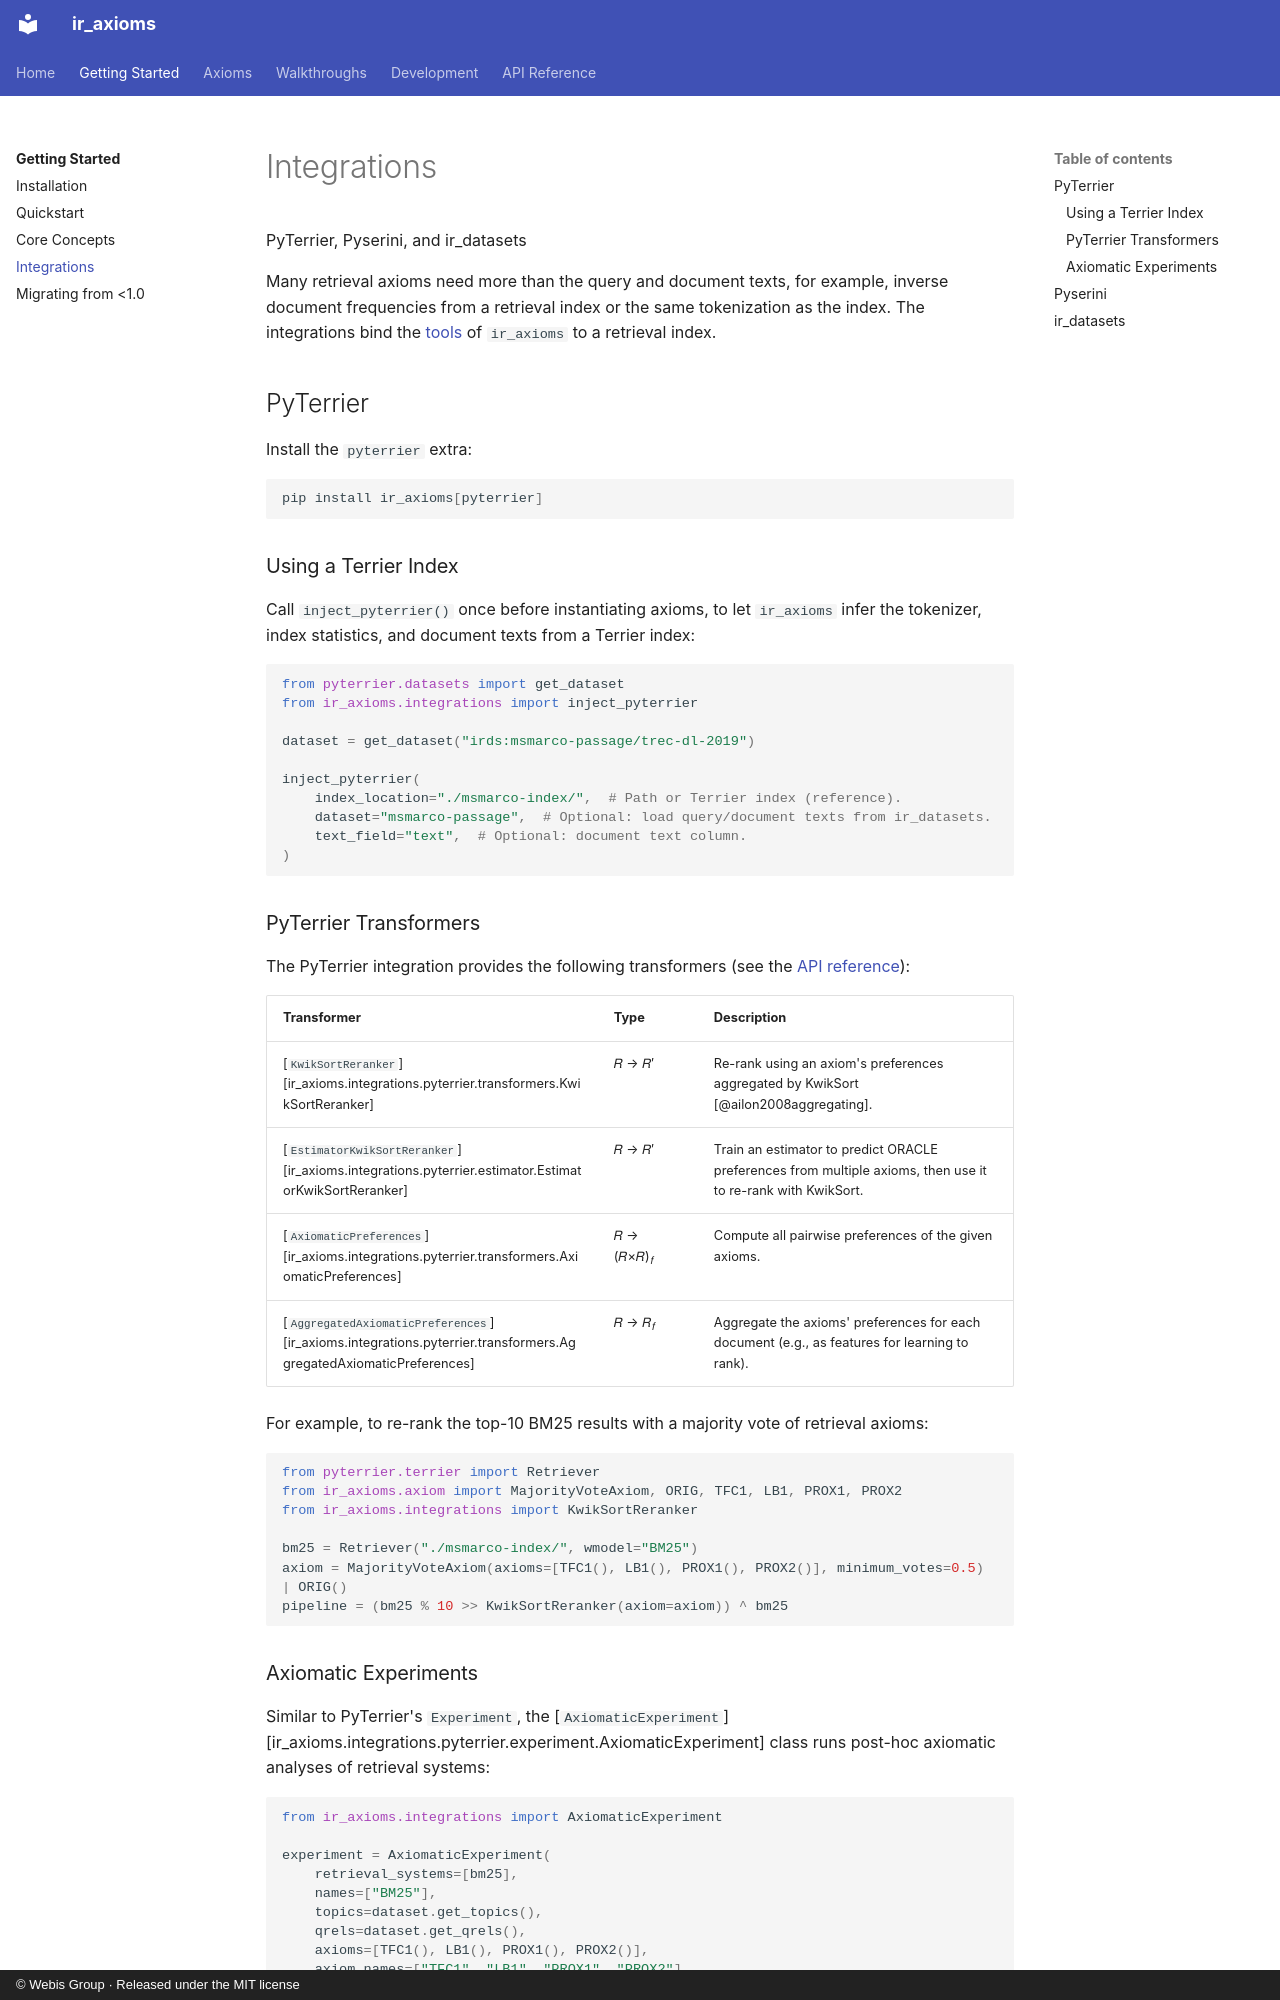

repository: webis-de/ir_axioms · page: getting-started/integrations/index.html · generator: mkdocs · copyright: © Webis Group · Released under the MIT license

# Integrations

<p class="subtitle">PyTerrier, Pyserini, and ir_datasets</p>

Many retrieval axioms need more than the query and document texts, for example, inverse document frequencies from a retrieval index or the same tokenization as the index.
The integrations bind the [tools](concepts.md#tools-and-dependency-injection) of `ir_axioms` to a retrieval index.

## PyTerrier

Install the `pyterrier` extra:

```shell
pip install ir_axioms[pyterrier]
```

### Using a Terrier Index

Call `inject_pyterrier()` once before instantiating axioms, to let `ir_axioms` infer the tokenizer, index statistics, and document texts from a Terrier index:

```python
from pyterrier.datasets import get_dataset
from ir_axioms.integrations import inject_pyterrier

dataset = get_dataset("irds:msmarco-passage/trec-dl-2019")

inject_pyterrier(
    index_location="./msmarco-index/",  # Path or Terrier index (reference).
    dataset="msmarco-passage",  # Optional: load query/document texts from ir_datasets.
    text_field="text",  # Optional: document text column.
)
```

### PyTerrier Transformers

The PyTerrier integration provides the following transformers (see the [API reference](../api/pyterrier.md)):

| Transformer | Type | Description |
|:--|:--|:--|
| [`KwikSortReranker`][ir_axioms.integrations.pyterrier.transformers.KwikSortReranker] | 𝑅 → 𝑅′ | Re-rank using an axiom's preferences aggregated by KwikSort [@ailon2008aggregating]. |
| [`EstimatorKwikSortReranker`][ir_axioms.integrations.pyterrier.estimator.EstimatorKwikSortReranker] | 𝑅 → 𝑅′ | Train an estimator to predict ORACLE preferences from multiple axioms, then use it to re-rank with KwikSort. |
| [`AxiomaticPreferences`][ir_axioms.integrations.pyterrier.transformers.AxiomaticPreferences] | 𝑅 → (𝑅×𝑅)<sub>𝑓</sub> | Compute all pairwise preferences of the given axioms. |
| [`AggregatedAxiomaticPreferences`][ir_axioms.integrations.pyterrier.transformers.AggregatedAxiomaticPreferences] | 𝑅 → 𝑅<sub>𝑓</sub> | Aggregate the axioms' preferences for each document (e.g., as features for learning to rank). |

For example, to re-rank the top-10 BM25 results with a majority vote of retrieval axioms:

```python
from pyterrier.terrier import Retriever
from ir_axioms.axiom import MajorityVoteAxiom, ORIG, TFC1, LB1, PROX1, PROX2
from ir_axioms.integrations import KwikSortReranker

bm25 = Retriever("./msmarco-index/", wmodel="BM25")
axiom = MajorityVoteAxiom(axioms=[TFC1(), LB1(), PROX1(), PROX2()], minimum_votes=0.5) | ORIG()
pipeline = (bm25 % 10 >> KwikSortReranker(axiom=axiom)) ^ bm25
```
